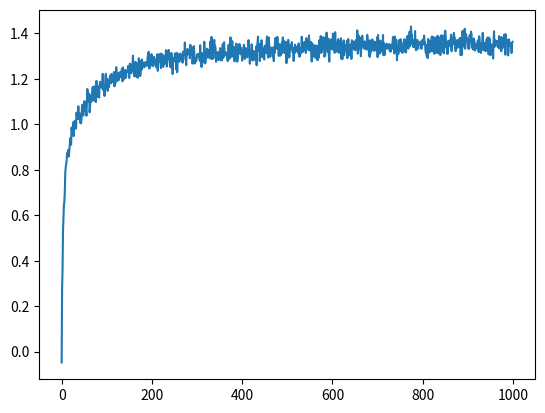

Source code (Python):
import numpy as np
from matplotlib import pyplot as plt

num_plays = 1000
num_runs = 2000
num_arms = 10
epsilon = 0.1


Ravg = np.zeros(num_plays)

for i in range(1, num_runs + 1):
    qest = np.zeros(num_arms)
    play_count = np.zeros(num_arms)
    trueq = np.random.normal(0, 1, num_arms)


    for t in range(0, num_plays):

        if(np.random.uniform() < epsilon):
            is_greedy = False
        else:
            is_greedy = True

        if is_greedy:
            opt_idx = np.argmax(qest)
            play_count[opt_idx] += 1
        else:
            opt_idx = np.random.randint(num_arms)
            play_count[opt_idx] += 1

        r = np.random.normal(trueq[opt_idx], 1)

        Ravg[t] += (r - Ravg[t])/i

        qest[opt_idx] += (r - qest[opt_idx])/play_count[opt_idx]


plt.plot(np.arange(num_plays), Ravg)
plt.show()